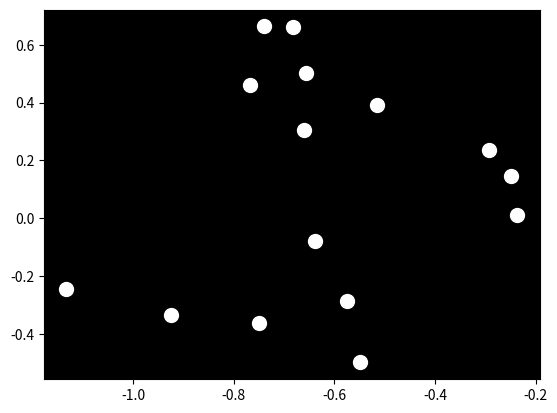

Write Python code to recreate this figure.

import numpy as np
import matplotlib.pyplot as plt

# Define the number of points
num_points = 15

# Create a figure and axis
fig, ax = plt.subplots()

# Set the background color to black
ax.set_facecolor('black')

# Generate random positions for the points
positions = np.random.rand(num_points, 2)

# Plot the points in white
ax.scatter(positions[:, 0], positions[:, 1], color='white', s=100)

# Animate the points to simulate forward rolling
for i in range(10):
    # Rotate the points to simulate forward rolling
    positions = np.dot(positions, np.array([[np.cos(i * np.pi / 4), -np.sin(i * np.pi / 4)],
                                           [np.sin(i * np.pi / 4), np.cos(i * np.pi / 4)]]))
    
    # Update the scatter plot with new positions
    ax.clear()
    ax.scatter(positions[:, 0], positions[:, 1], color='white', s=100)
    fig.canvas.draw()

plt.show()
